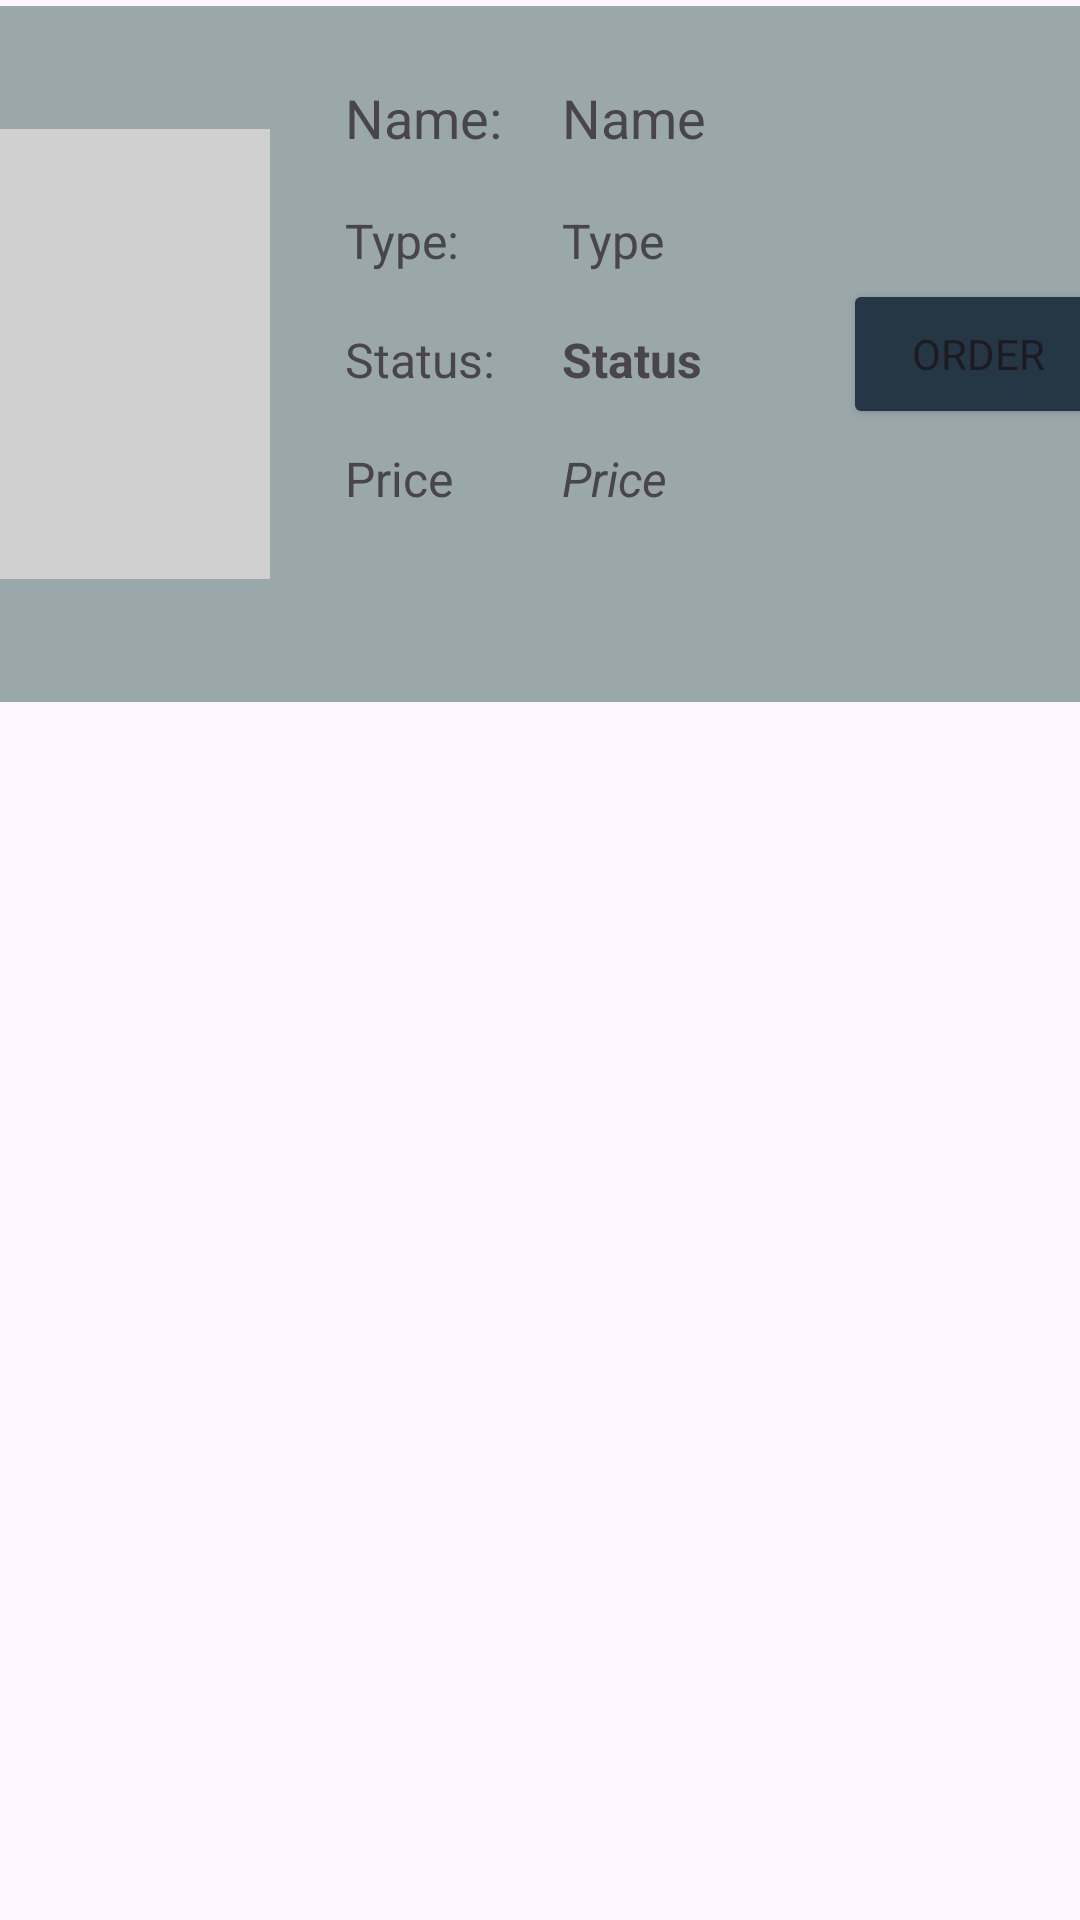

Reconstruct the res/layout file that produces this screen, plus the resources it refers to.
<!-- AndroidManifest.xml: application theme Theme.BookingField -->
<!-- res/layout/field_data.xml -->
<?xml version="1.0" encoding="utf-8"?>
<androidx.constraintlayout.widget.ConstraintLayout xmlns:android="http://schemas.android.com/apk/res/android"
    xmlns:app="http://schemas.android.com/apk/res-auto"
    xmlns:tools="http://schemas.android.com/tools"
    android:layout_width="match_parent"
    android:layout_height="match_parent">

    <LinearLayout
        android:layout_width="413dp"
        android:layout_height="232dp"
        android:layout_marginTop="2dp"
        android:background="@color/dark_white"
        android:orientation="horizontal"
        android:padding="16sp"
        app:layout_constraintEnd_toEndOf="parent"
        app:layout_constraintStart_toStartOf="parent"
        app:layout_constraintTop_toTopOf="parent">
        
        <ImageView
            android:id="@+id/imgIcon"
            android:layout_width="100dp"
            android:layout_height="150dp"
            android:layout_gravity="center_vertical"
            android:layout_marginEnd="16dp"
            android:background="#D0D0D0"
            android:padding="4dp"
            android:scaleType="centerInside"
            android:src="@drawable/ic_launcher_foreground" />

        <LinearLayout

            android:layout_width="0dp"
            android:layout_height="wrap_content"
            android:layout_weight="1"
            android:orientation="vertical">

            <TextView
                android:id="@+id/tvName"
                android:layout_width="wrap_content"
                android:layout_height="wrap_content"
                android:layout_margin="9dp"
                android:text="Name:"
                android:textSize="18sp" />

            <TextView
                android:id="@+id/tvType"
                android:layout_width="wrap_content"
                android:layout_height="wrap_content"
                android:layout_margin="9dp"
                android:text="Type:"
                android:textSize="16sp" />

            <TextView
                android:id="@+id/tvStatus"
                android:layout_width="wrap_content"
                android:layout_height="wrap_content"
                android:layout_margin="9dp"
                android:text="Status:"
                android:textSize="16sp" />

            <TextView
                android:id="@+id/tvPrice"
                android:layout_width="wrap_content"
                android:layout_height="wrap_content"
                android:layout_margin="9dp"
                android:text="Price"
                android:textSize="16sp" />
        </LinearLayout>

        <LinearLayout

            android:layout_width="30dp"
            android:layout_height="wrap_content"
            android:layout_weight="1"
            android:orientation="vertical">

            <TextView
                android:id="@+id/etName"
                android:layout_width="wrap_content"
                android:layout_height="wrap_content"
                android:layout_margin="9dp"
                android:text="Name"
                android:textSize="18sp" />

            <TextView
                android:id="@+id/etType"
                android:layout_width="wrap_content"
                android:layout_height="wrap_content"
                android:layout_margin="9dp"
                android:text="Type"
                android:textSize="16sp" />

            <TextView
                android:id="@+id/etStatus"
                android:layout_width="wrap_content"
                android:layout_height="wrap_content"
                android:layout_margin="9dp"
                android:text="Status"
                android:textSize="16sp"
                android:textStyle="bold" />

            <TextView
                android:id="@+id/etPrice"
                android:layout_width="wrap_content"
                android:layout_height="wrap_content"
                android:layout_margin="9dp"
                android:text="Price"
                android:textSize="16sp"
                android:textStyle="italic" />
        </LinearLayout>

        <LinearLayout
            android:layout_width="wrap_content"
            android:layout_height="match_parent"
            android:gravity="center"
            android:orientation="vertical">

            <Button
                android:layout_width="90dp"
                android:layout_height="50dp"
                android:backgroundTint="@color/primary"
                android:fontFamily="@font/agbalumo"
                android:text="Order" />
        </LinearLayout>
    </LinearLayout>
</androidx.constraintlayout.widget.ConstraintLayout>
<!-- resources referenced by this layout -->
<resources>
  <color name="dark_white">#FF9BA8AB</color>
  <color name="primary">#FF253745</color>
  <style name="Theme.BookingField" parent="Base.Theme.BookingField" />
  <style name="Base.Theme.BookingField" parent="Theme.Material3.DayNight.NoActionBar">
          
          
      </style>
</resources>
